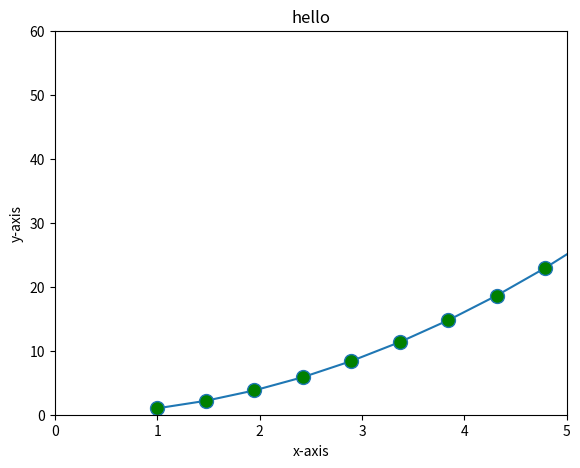

The matplotlib source for this figure:
import matplotlib.pyplot as plt
import numpy as np
import pandas as pd


x = np.linspace(1,10,20)
y = x*x
z = x+y

fig = plt.figure()
axes = fig.add_axes([0.1,0.1,0.8,0.8])
axes.set_xlabel("x-axis")
axes.set_ylabel("y-axis")
axes.set_title("hello")
# with stylling
# axes.plot(x,y, color='b' , linewidth = 5 , alpha = 1, linestyle = '--',  )
#markers
axes.plot(x,y, marker='o', markerfacecolor = 'green', markersize = 10)
#limits
axes.set_xlim(0,5)
axes.set_ylim(0,60)
plt.show()

#creating multigraph and labelling
# fig = plt.figure()
# axes1 = fig.add_axes([0.1,0.1,0.8,0.8])
# axes2 = fig.add_axes([0.5,0.5,0.2,0.3])
# axes1.set_xlabel("x-axis")
# axes1.set_ylabel("y-axis")
# axes1.set_title("outer")
# axes2.set_xlabel("x-axis")
# axes2.set_ylabel("y-axis")
# axes2.set_title("inner")
# plt.show()


#subploting
# fig , axes = plt.subplots(1,2)
# axes[0].plot(x,y)
# axes[1].plot(y,x)

# axes[0].set_xlabel("x-axis")
# axes[1].set_xlabel("x-axis")
# axes[0].set_ylabel("y-axis")
# axes[1].set_ylabel("y-axis")
# axes[0].set_title("graph")
# axes[1].set_title("graph")
# plt.tight_layout()
# plt.show()

#figure size
# fig = plt.figure(figsize=(10,9))
# axes = fig.add_axes([0.1,0.1,0.8,0.8])
# axes.plot(x,y)
# plt.show()